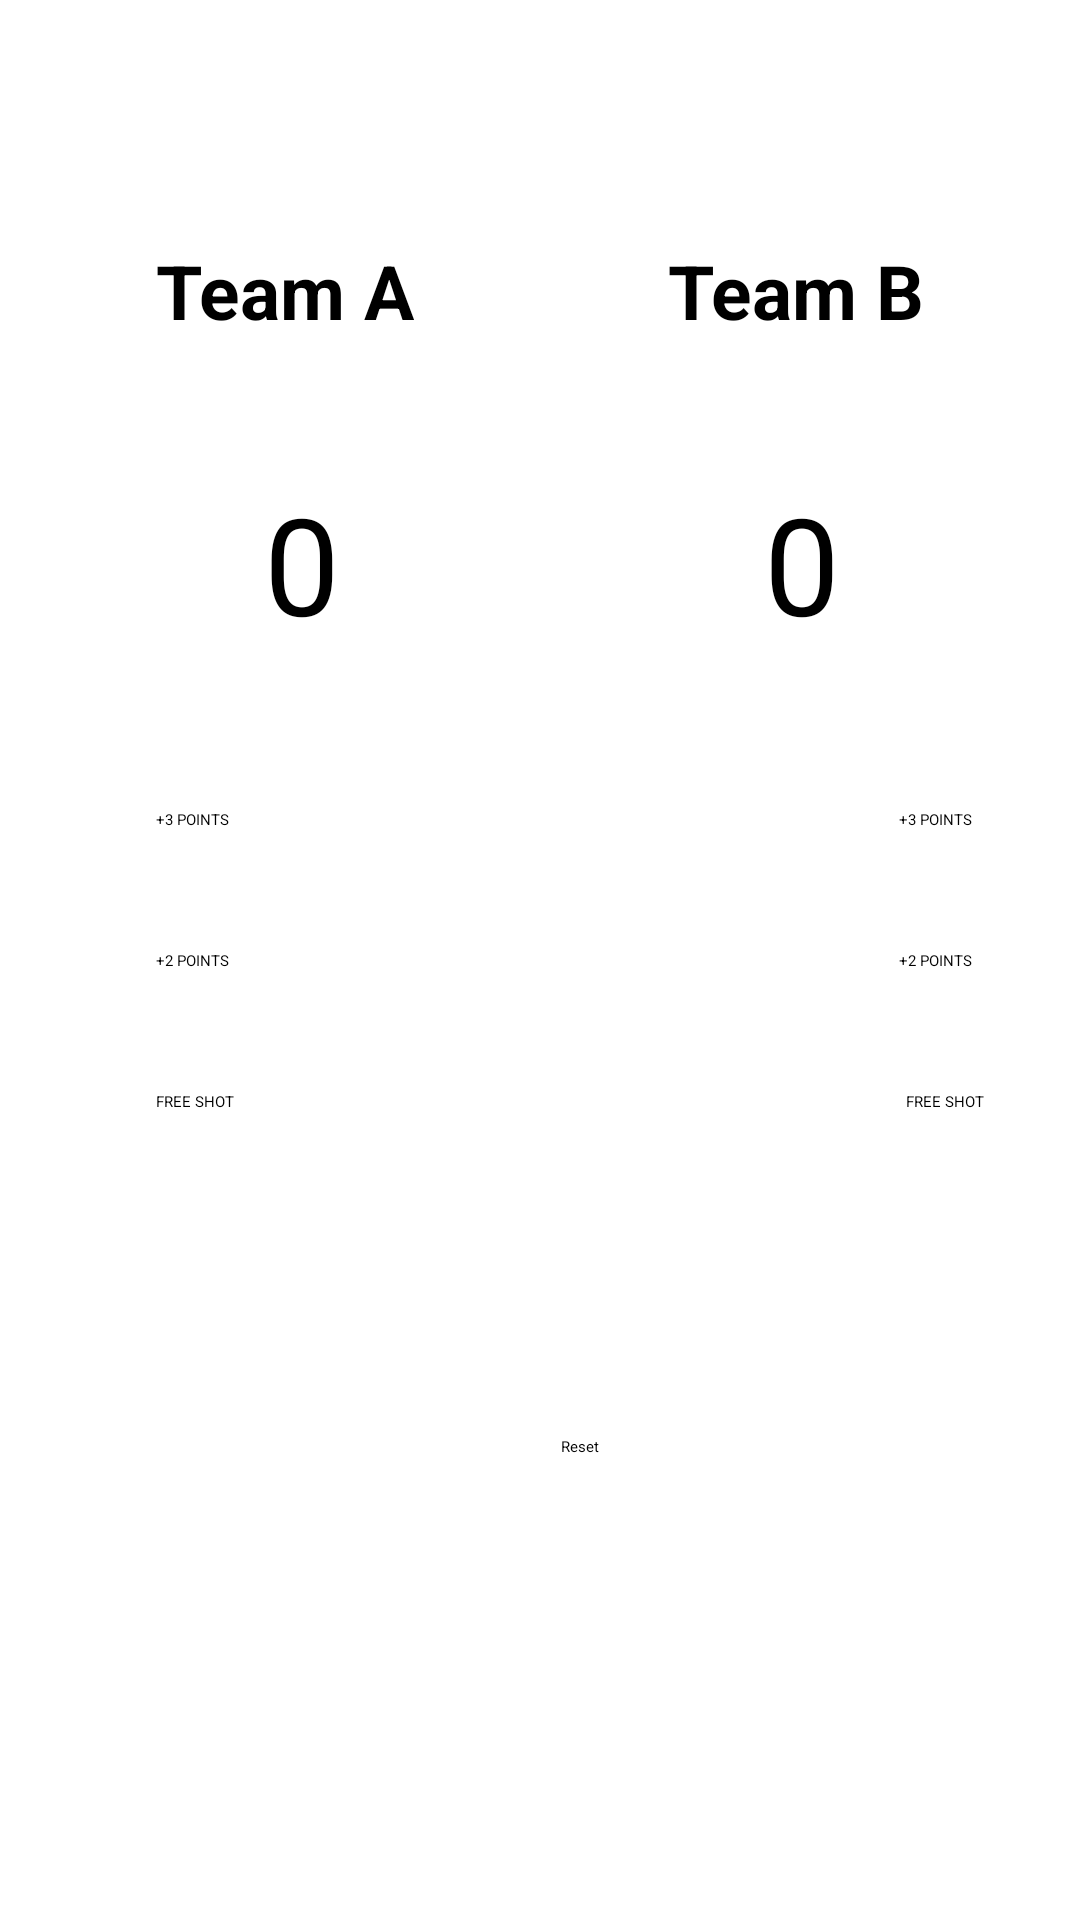

This screen was rendered from an Android layout file. Write that file and the resources it references.
<!-- AndroidManifest.xml: application theme Theme.MultiplicationTable -->
<!-- res/layout/activity_main.xml -->
<?xml version="1.0" encoding="utf-8"?>
<androidx.constraintlayout.widget.ConstraintLayout xmlns:android="http://schemas.android.com/apk/res/android"
    xmlns:app="http://schemas.android.com/apk/res-auto"
    xmlns:tools="http://schemas.android.com/tools"
    android:layout_width="match_parent"
    android:layout_height="match_parent"
    tools:context=".MainActivity">


    <TextView
        android:id="@+id/textView"
        android:layout_width="wrap_content"
        android:layout_height="wrap_content"
        android:layout_marginStart="52dp"
        android:layout_marginLeft="52dp"
        android:layout_marginTop="80dp"
        android:text="Team A"
        android:textSize="25sp"
        android:textStyle="bold"
        app:layout_constraintEnd_toStartOf="@+id/textView2"
        app:layout_constraintHorizontal_bias="0.0"
        app:layout_constraintStart_toStartOf="parent"
        app:layout_constraintTop_toTopOf="parent" />

    <TextView
        android:id="@+id/textView2"
        android:layout_width="wrap_content"
        android:layout_height="wrap_content"
        android:layout_marginTop="80dp"
        android:layout_marginEnd="52dp"
        android:layout_marginRight="52dp"
        android:text="Team B"
        android:textSize="25sp"
        android:textStyle="bold"
        app:layout_constraintEnd_toEndOf="parent"
        app:layout_constraintTop_toTopOf="parent" />

    <TextView
        android:id="@+id/scorea"
        android:layout_width="wrap_content"
        android:layout_height="wrap_content"
        android:layout_marginStart="88dp"
        android:layout_marginLeft="88dp"
        android:layout_marginTop="44dp"
        android:text="0"
        android:textSize="45sp"
        app:layout_constraintStart_toStartOf="parent"
        app:layout_constraintTop_toBottomOf="@+id/textView" />

    <Button
        android:id="@+id/threea"
        android:layout_width="wrap_content"
        android:layout_height="wrap_content"
        android:layout_marginStart="52dp"
        android:layout_marginLeft="52dp"
        android:layout_marginTop="52dp"
        android:onClick="threea"
        android:text="+3 POINTS"
        app:layout_constraintStart_toStartOf="parent"
        app:layout_constraintTop_toBottomOf="@+id/scorea" />

    <Button
        android:id="@+id/twoa"
        android:layout_width="wrap_content"
        android:layout_height="wrap_content"
        android:layout_marginStart="52dp"
        android:layout_marginLeft="52dp"
        android:layout_marginTop="40dp"
        android:text="+2 POINTS"
        android:onClick="twoa"
        app:layout_constraintStart_toStartOf="parent"
        app:layout_constraintTop_toBottomOf="@+id/threea" />

    <Button
        android:id="@+id/onea"
        android:layout_width="wrap_content"
        android:layout_height="wrap_content"
        android:layout_marginStart="52dp"
        android:layout_marginLeft="52dp"
        android:layout_marginTop="40dp"
        android:text="FREE SHOT"
        android:onClick="onea"
        app:layout_constraintStart_toStartOf="parent"
        app:layout_constraintTop_toBottomOf="@+id/twoa" />

    <TextView
        android:id="@+id/scoreb"
        android:layout_width="wrap_content"
        android:layout_height="wrap_content"
        android:layout_marginTop="44dp"
        android:layout_marginEnd="80dp"
        android:layout_marginRight="80dp"
        android:text="0"
        android:textSize="45sp"
        app:layout_constraintEnd_toEndOf="parent"
        app:layout_constraintTop_toBottomOf="@+id/textView2" />

    <Button
        android:id="@+id/threeb"
        android:layout_width="wrap_content"
        android:layout_height="wrap_content"
        android:layout_marginTop="52dp"
        android:layout_marginEnd="36dp"
        android:layout_marginRight="36dp"
        android:text="+3 POINTS"
        android:onClick="threeb"
        app:layout_constraintEnd_toEndOf="parent"
        app:layout_constraintTop_toBottomOf="@+id/scoreb" />

    <Button
        android:id="@+id/twob"
        android:layout_width="wrap_content"
        android:layout_height="wrap_content"
        android:layout_marginTop="40dp"
        android:layout_marginEnd="36dp"
        android:layout_marginRight="36dp"
        android:text="+2 POINTS"
        android:onClick="twob"
        app:layout_constraintEnd_toEndOf="parent"
        app:layout_constraintTop_toBottomOf="@+id/threeb" />

    <Button
        android:id="@+id/oneb"
        android:layout_width="wrap_content"
        android:layout_height="wrap_content"
        android:layout_marginTop="40dp"
        android:layout_marginEnd="32dp"
        android:layout_marginRight="32dp"
        android:text="FREE SHOT"
        android:onClick="oneb"
        app:layout_constraintEnd_toEndOf="parent"
        app:layout_constraintTop_toBottomOf="@+id/twob" />

    <Button
        android:id="@+id/reset"
        android:layout_width="wrap_content"
        android:layout_height="wrap_content"
        android:text="Reset"
        android:onClick="reset"
        app:layout_constraintBottom_toBottomOf="parent"
        app:layout_constraintEnd_toEndOf="parent"
        app:layout_constraintHorizontal_bias="0.538"
        app:layout_constraintStart_toStartOf="parent"
        app:layout_constraintTop_toTopOf="parent"
        app:layout_constraintVertical_bias="0.756" />
</androidx.constraintlayout.widget.ConstraintLayout>
<!-- resources referenced by this layout -->
<resources>

</resources>
